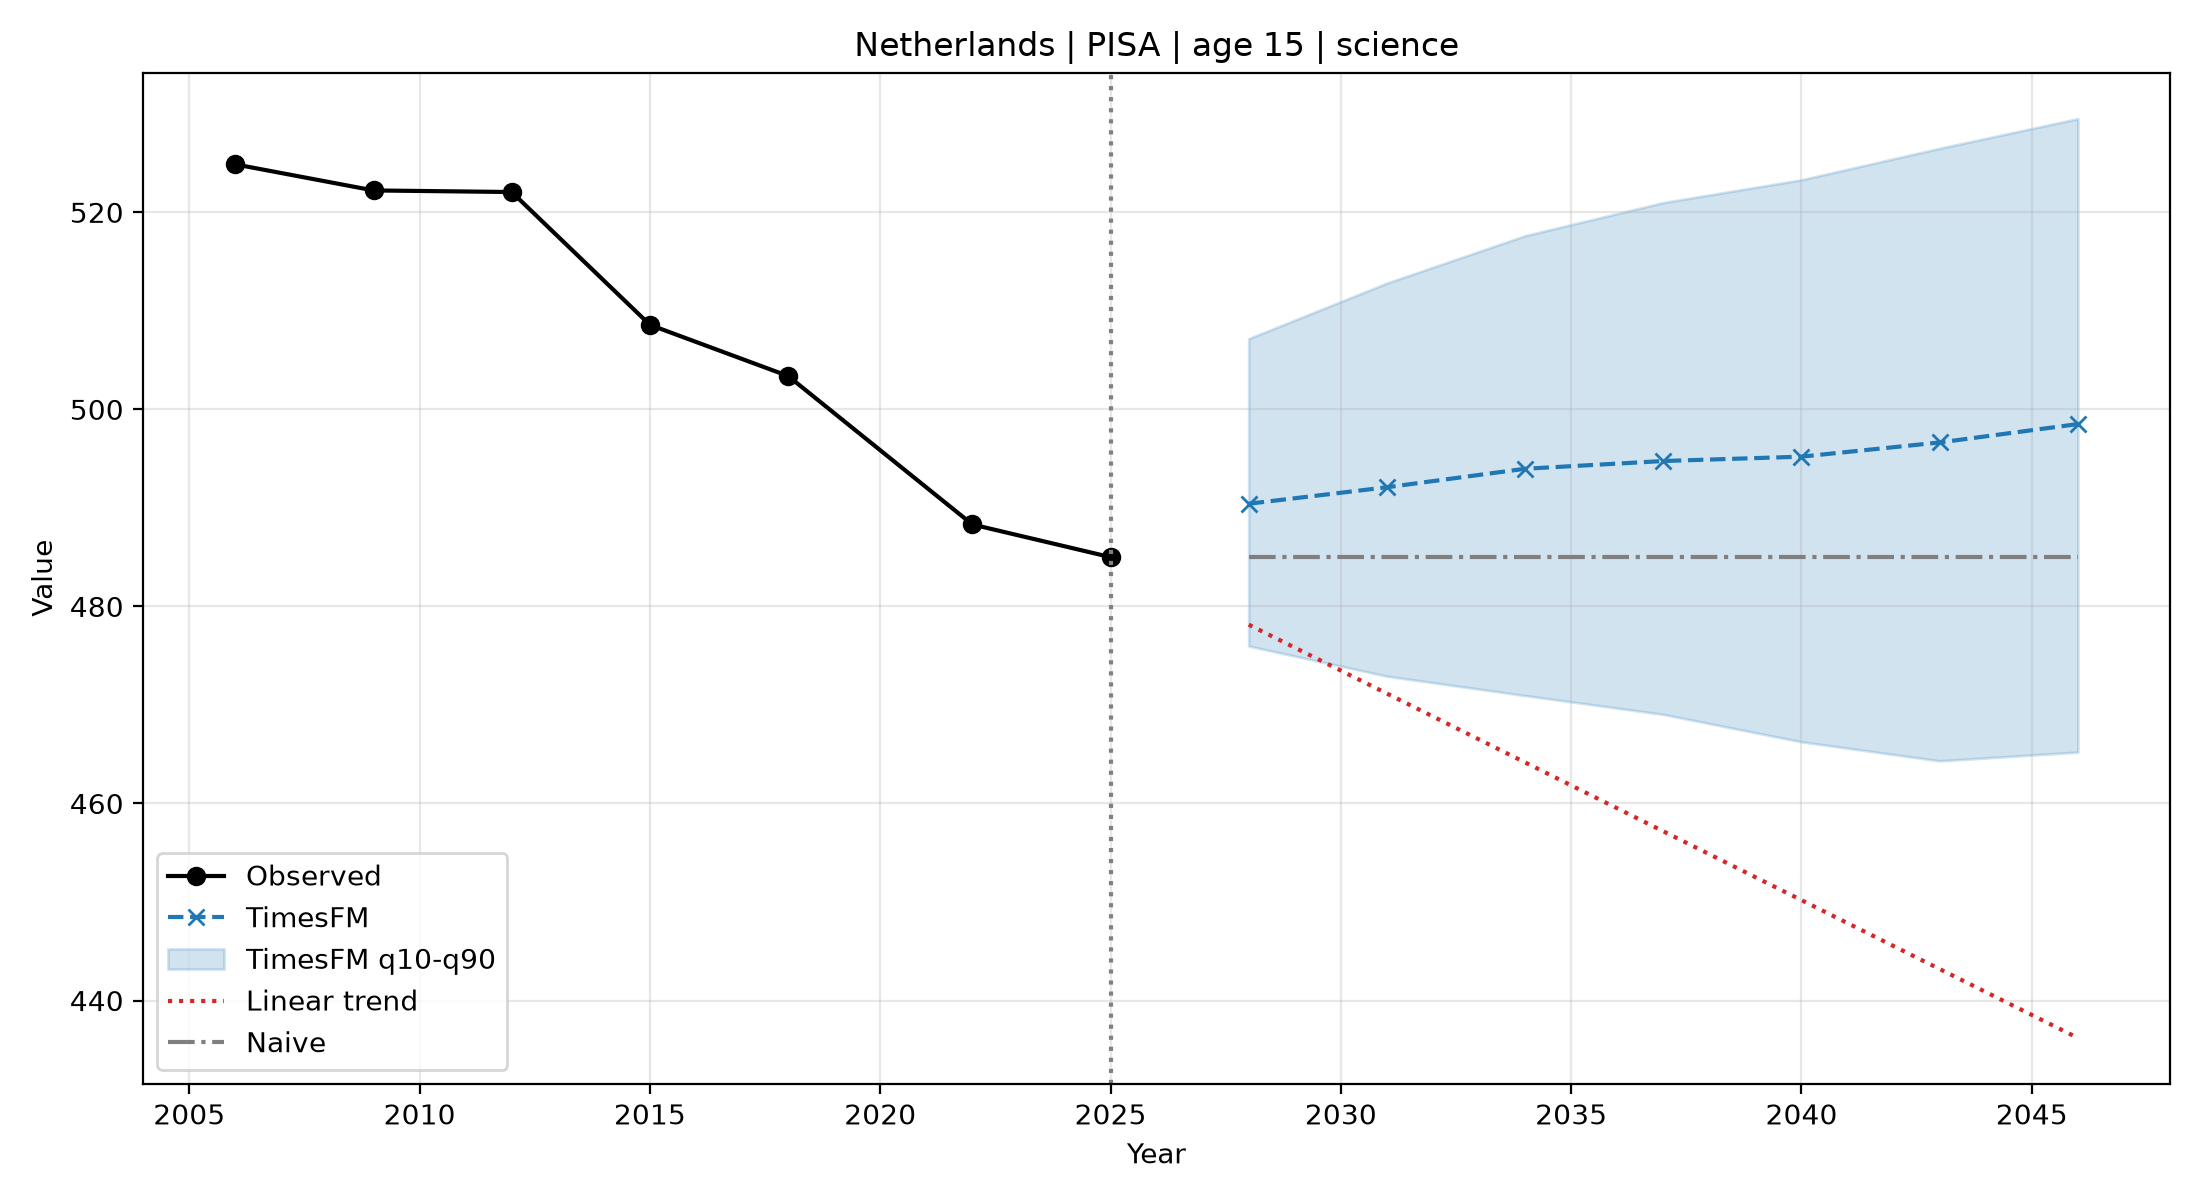

The table this chart was drawn from, first rows:
indicator, population, source, entity, step, year_label, timesfm, q10, q90, linear, naive
science, age 15, PISA, Netherlands, 1, 2028, 490.4, 476, 507.2, 478.1, 485.0
science, age 15, PISA, Netherlands, 2, 2031, 492.1, 472.9, 512.8, 471.2, 485.0
science, age 15, PISA, Netherlands, 3, 2034, 494, 471, 517.6, 464.2, 485.0
science, age 15, PISA, Netherlands, 4, 2037, 494.8, 469, 521, 457.2, 485.0
science, age 15, PISA, Netherlands, 5, 2040, 495.2, 466.3, 523.3, 450.2, 485.0
science, age 15, PISA, Netherlands, 6, 2043, 496.6, 464.3, 526.5, 443.2, 485.0
science, age 15, PISA, Netherlands, 7, 2046, 498.5, 465.2, 529.5, 436.2, 485.0
